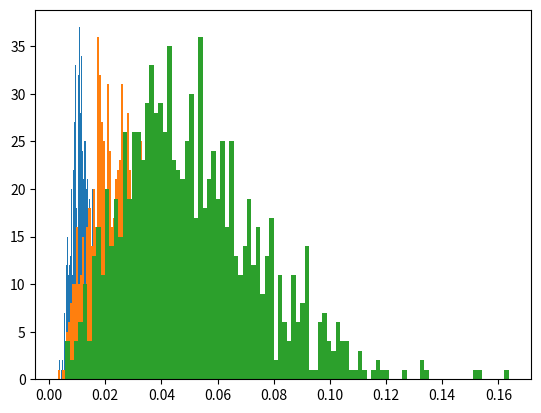
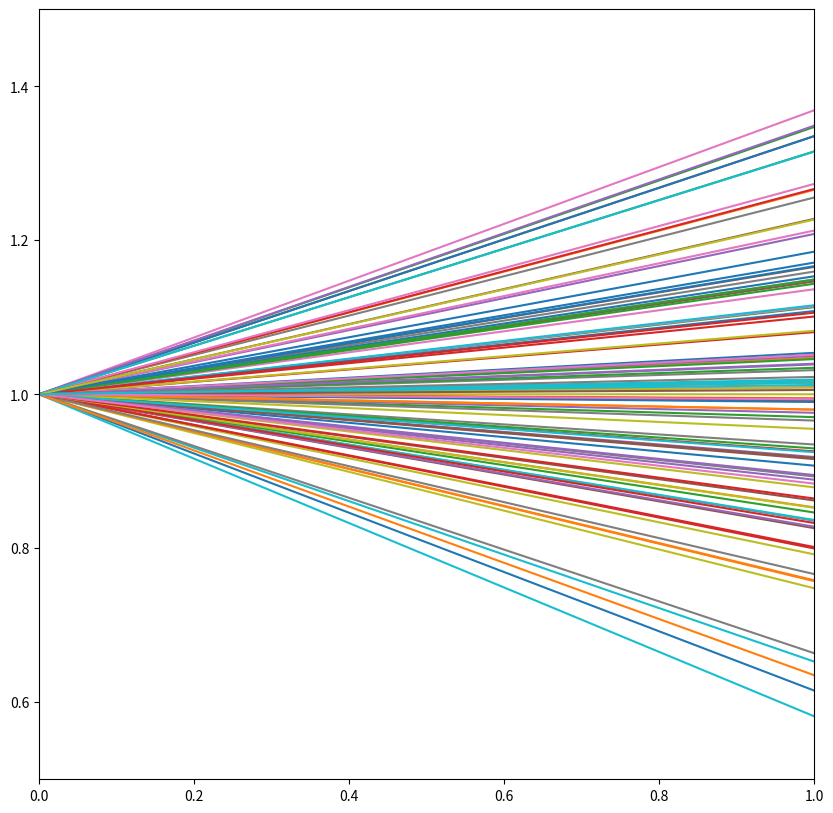
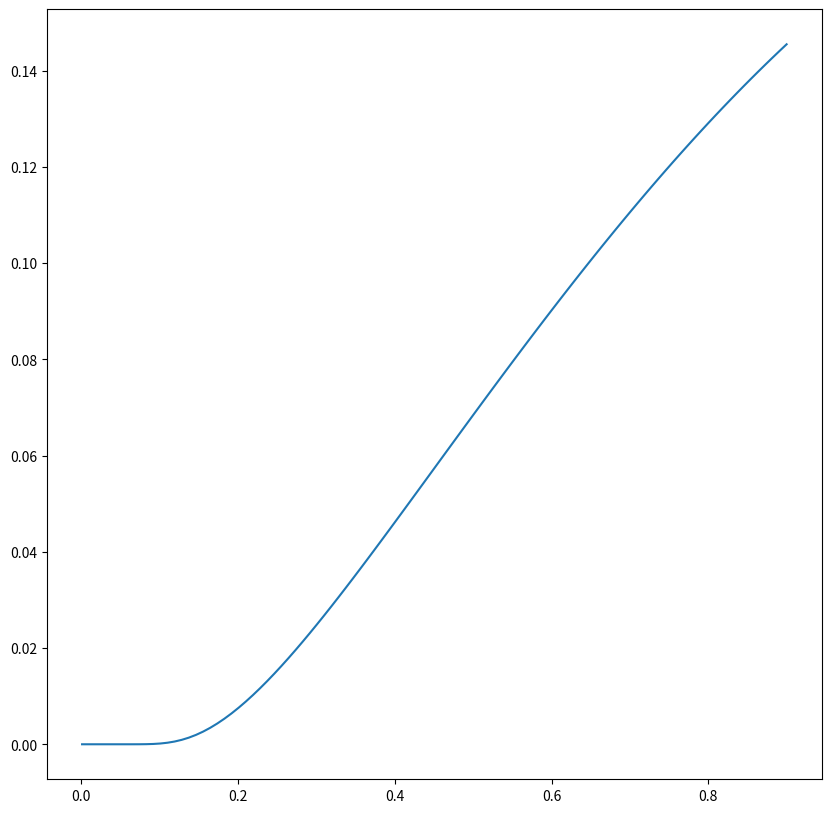

Write Python code to recreate these figures, in order.
import numpy as np
from numpy.random import normal
from scipy.optimize import minimize
from matplotlib.pyplot import hist, plot


def f(x):
    return np.exp(x)


def integrate_dWI(func, upper_limit=1, lower_limit=0, sample_size=10000, granularity=1000):
    step_2 = (upper_limit - lower_limit)/granularity
    step = np.sqrt(step_2)
    sample = normal(0, 1, (granularity, sample_size)) * step
    sim = np.zeros(sample_size)

    for j in range(sample_size):
        ss = f(0)
        inc = 0
        for i in range(granularity):
            sim[j] += ss * sample[i][j]
            inc += step_2
            ss = func(inc)
    return sim


def integrate_dWW(func, sample_size=10000, granularity=1000):
    step = np.sqrt((upper_limit - lower_limit)/granularity)
    sample = normal(0, 1, (granularity, sample_size)) * step
    sim = np.zeros(sample_size)

    for j in range(sample_size):
        ss = f(0)
        inc = 0
        for i in range(granularity):
            sim[j] += ss * sample[i][j]
            inc += sample[i][j]
            ss = func(inc)
    return sim


def vasicek_interest(alpha, beta, R0, sigma,time,sample = 1000):
    exp = np.exp(-1 * beta * time)
    deterministic = exp * R0 + (alpha/beta) * (1 - exp)
    multiplier = sigma * exp
    return deterministic + multiplier * integrate_dWI(lambda x: np.exp(beta * x),upper_limit=time,sample_size=sample)


# s = vasicek_interest(0.02, 0.005, 0.001, 0.1, 2)


def CIR_iterate(alpha, beta, Ri, sigma, t, granularity = 1000):
    step = t/granularity
    exp = np.exp(-1*beta*step)
    return Ri * exp + (alpha/beta) * (1 - exp) + sigma * exp * np.sqrt(Ri) * normal(0, 1) * np.sqrt(step)


def CIR(alpha, beta, R0, sigma,t, granularity = 1000):
    step = t/granularity
    for i in range(granularity):
        if i == 0:
            x = CIR_iterate(alpha, beta, R0, sigma,t, granularity)
        else:
            xi = CIR_iterate(alpha, beta, x, sigma, t, granularity)
            x = xi
    return x


def CIR_sample(alpha, beta, R0, sigma,t=1, sample = 1000):

    sim = np.zeros(sample)

    for j in range(sample):
        sim[j] += CIR(alpha, beta, R0, sigma,t)
    return sim


s = CIR_sample(0.02, 0.005, 0.01, 0.1, t = 0.1)
hist(s,bins=100)
s = CIR_sample(0.02, 0.005, 0.01, 0.1, t = 0.9)
hist(s,bins=100)
s = CIR_sample(0.02, 0.005, 0.01, 0.1, t = 2)
hist(s,bins=100)


import numpy as np
from numpy.random import normal
import matplotlib.pyplot as plt
#stock price paths (geometric)
# dS = a S dt + b S dW
# a, b constants
a = 2.4
b = 1.7
holder = np.zeros(shape=(100, 100))
S0 = 1
time = holder.shape[1]
step = 1/time
siz = holder.shape[0]
for i in range(time):
    if i == 0:
        for j in range(siz):
            holder[j, i] = S0
    else:
        dW = normal(0, 1, size=siz) * np.sqrt(step)
        for j in range(siz):
            holder[j, i] = holder[j, i-1] * (1 + a * step + b * dW[j])

fig, ax = plt.subplots(figsize=(10, 10))
for i in range(siz):
    ax.plot(holder[i, :])

plt.xlim([0,1])
plt.ylim([0.5,1.5])


# call payoff sensitivity
from scipy.stats import norm

def bsm_call(tau, price, strike, rate, vol):
    tau_sqrt = np.sqrt(tau)
    d_plus = (1/(vol * tau_sqrt)) * (np.log(price/strike) + tau * (rate - 0.5 * vol**2))
    d_minus = d_plus - vol * tau_sqrt
    return price * norm.cdf(d_plus) - np.exp(-1 * rate * tau) * strike * norm.cdf(d_minus)



tau, price, strike, rate, vol = 0.5, 1, 1.2, 0.01, 0.03

vol = np.linspace(0.9, 0.001, 100)
holder = np.zeros((100,))
for i in range(holder.shape[0]):
    holder[i] = bsm_call(tau, price, strike, rate, vol[i])

fig, ax = plt.subplots(figsize=(10, 10))
ax.plot(vol, holder)
#plt.xlim([0,2])








